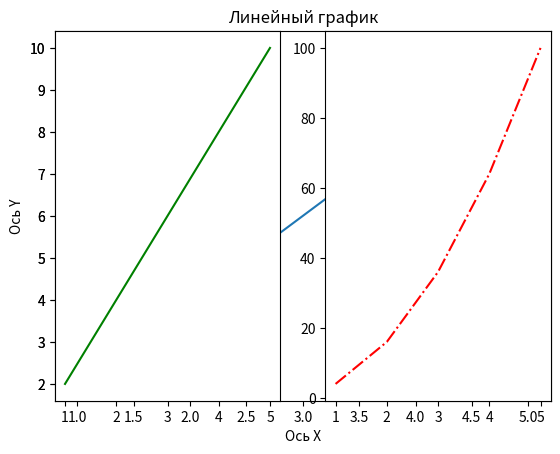
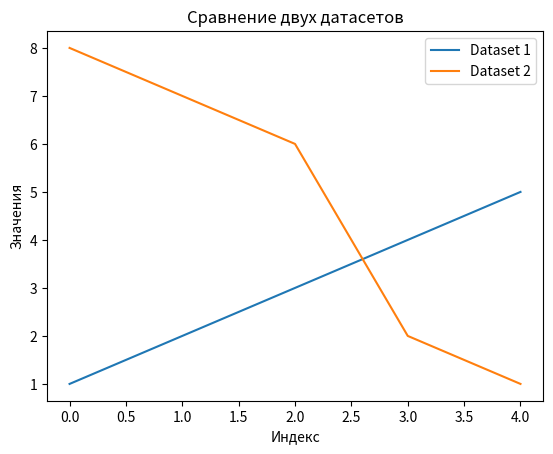

The matplotlib source for these figures, in order:
import matplotlib.pyplot as plt
#def data_plot(x, y):
x = [1, 2, 3, 4, 5]
y = [2, 4, 6, 8, 10]
fig, ax = plt.subplots()
ax.plot(x, y)
ax.set_xlabel('Ось X')
ax.set_ylabel('Ось Y')
ax.set_title('Линейный график')
plt.show
#return ax


import matplotlib.pyplot as plt
x = [1, 2, 3, 4, 5]
y1 = [2, 4, 6, 8, 10]
y2 = [4, 16, 36, 64, 100]
plt.subplot(1, 2, 1)
plot1, = plt.plot(x, y1, '-g')
plt.subplot(1, 2, 2)
plot2, = plt.plot(x, y2, '-.r')
plt.show

import matplotlib.pyplot as plt
import numpy as np
y1 = [1, 2, 3, 4, 5]
y2 = [8, 7, 6, 2, 1]
fig, ax = plt.subplots()
ax.plot(y1, label = 'Dataset 1')
ax.plot(y2, label = 'Dataset 2')

ax.set_title('Сравнение двух датасетов')
ax.set_xlabel('Индекс')
ax.set_ylabel('Значения')
ax.legend()

plt.show()